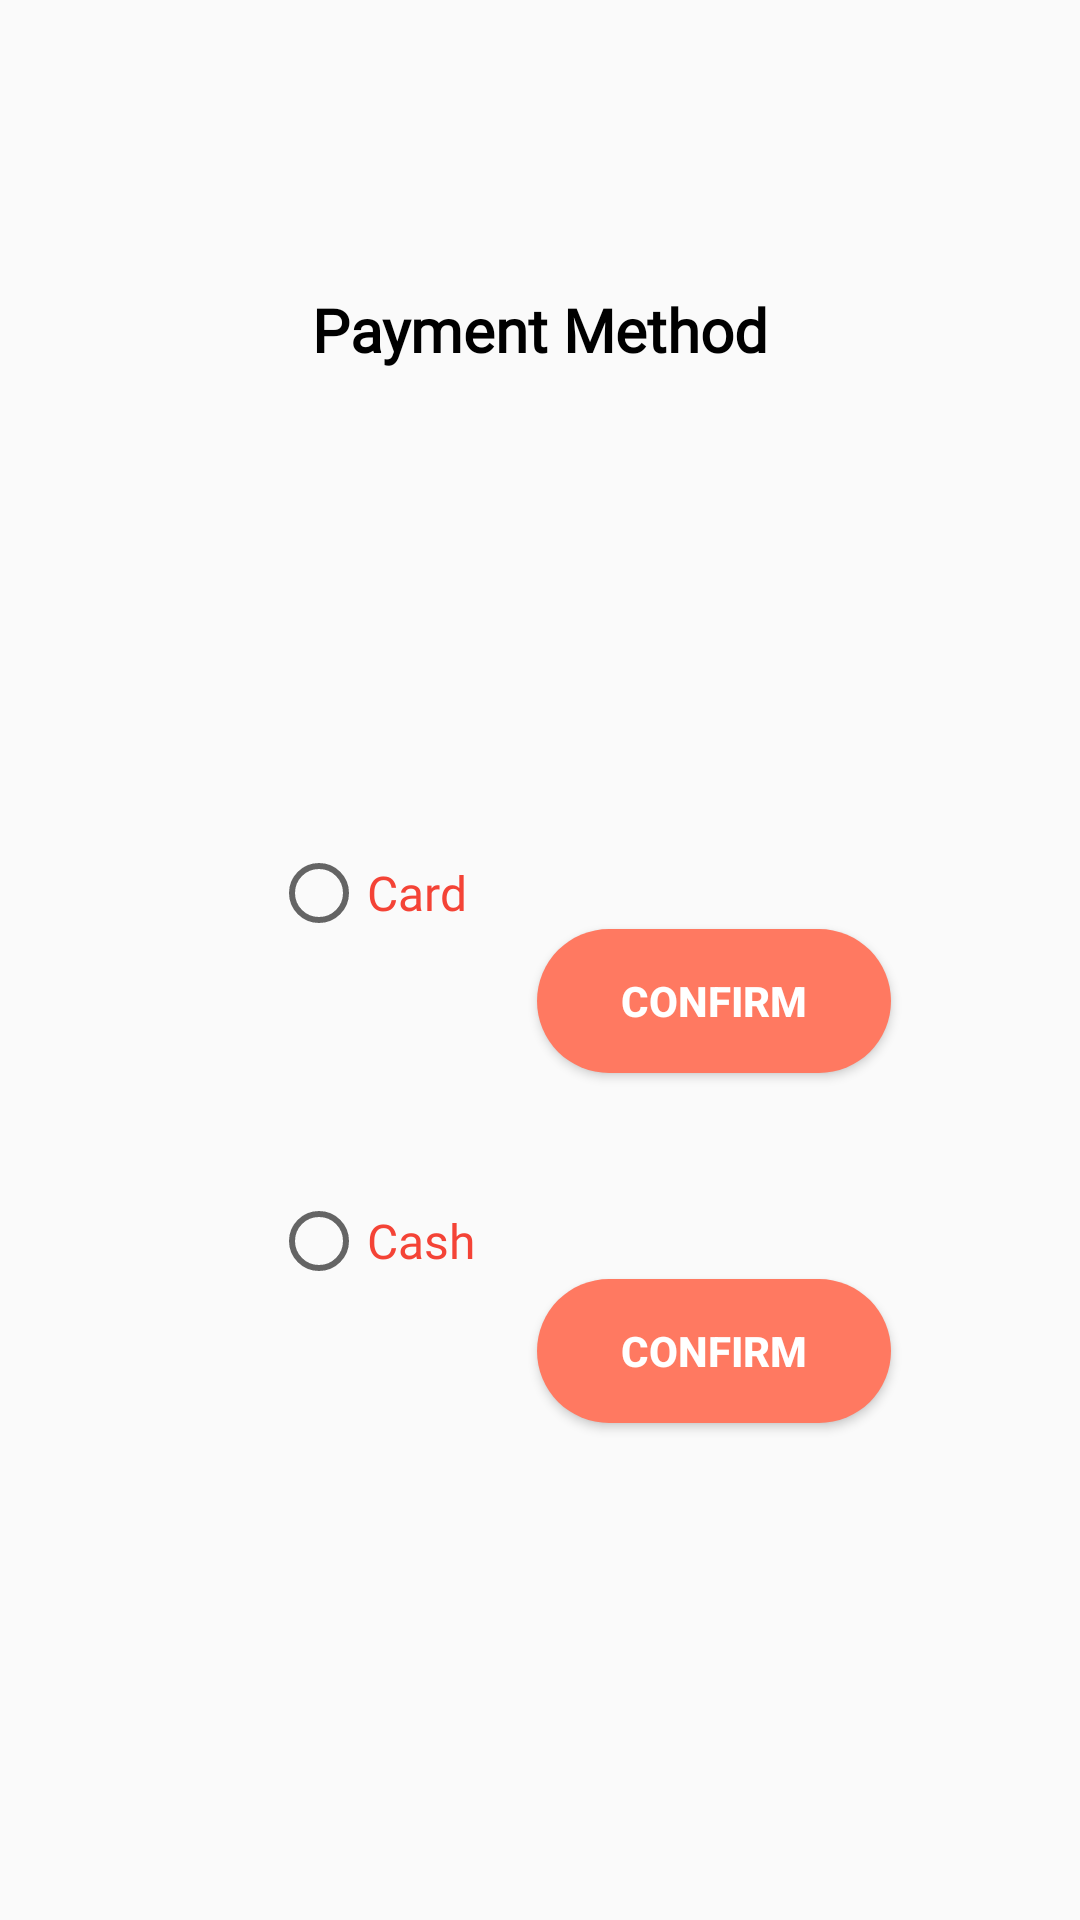

Reconstruct the res/layout file that produces this screen, plus the resources it refers to.
<!-- AndroidManifest.xml: application theme Theme.DesignApp_Final -->
<!-- res/layout/activity_payment_choice.xml -->
<?xml version="1.0" encoding="utf-8"?>
<androidx.constraintlayout.widget.ConstraintLayout xmlns:android="http://schemas.android.com/apk/res/android"
    xmlns:app="http://schemas.android.com/apk/res-auto"
    xmlns:tools="http://schemas.android.com/tools"
    android:layout_width="match_parent"
    android:layout_height="match_parent"
    tools:context=".PaymentChoice">

    <ImageView
        android:id="@+id/imageView4"
        android:layout_width="wrap_content"
        android:layout_height="292dp"
        app:layout_constraintBottom_toBottomOf="parent"
        app:layout_constraintEnd_toEndOf="parent"
        app:layout_constraintHorizontal_bias="0.0"
        app:layout_constraintStart_toStartOf="parent"
        app:layout_constraintTop_toTopOf="parent"
        app:layout_constraintVertical_bias="0.0"
        app:srcCompat="@drawable/vector_2" />

    <ImageView
        android:id="@+id/imageView23"
        android:layout_width="wrap_content"
        android:layout_height="wrap_content"
        app:layout_constraintBottom_toBottomOf="parent"
        app:layout_constraintEnd_toEndOf="parent"
        app:layout_constraintHorizontal_bias="0.496"
        app:layout_constraintStart_toStartOf="parent"
        app:layout_constraintTop_toTopOf="parent"
        app:layout_constraintVertical_bias="0.663"
        app:srcCompat="@drawable/rectangle_6562" />

    <TextView
        android:id="@+id/textView"
        android:layout_width="wrap_content"
        android:layout_height="wrap_content"
        android:fontFamily="@font/arbutus_slab"
        android:text="Payment Method"
        android:textColor="#000000"
        android:textSize="20sp"
        android:textStyle="bold"
        app:layout_constraintBottom_toBottomOf="parent"
        app:layout_constraintEnd_toEndOf="parent"
        app:layout_constraintStart_toStartOf="parent"
        app:layout_constraintTop_toTopOf="@+id/imageView4"
        app:layout_constraintVertical_bias="0.157" />

    <RadioButton
        android:id="@+id/radioButton9"
        android:layout_width="125dp"
        android:layout_height="29dp"
        android:fontFamily="@font/arbutus_slab"
        android:text="Card"
        android:textColor="#F44336"
        android:textSize="16sp"
        app:layout_constraintBottom_toBottomOf="parent"
        app:layout_constraintEnd_toEndOf="parent"
        app:layout_constraintHorizontal_bias="0.384"
        app:layout_constraintStart_toStartOf="parent"
        app:layout_constraintTop_toTopOf="parent"
        app:layout_constraintVertical_bias="0.463" />

    <RadioButton
        android:id="@+id/radioButton10"
        android:layout_width="125dp"
        android:layout_height="29dp"
        android:fontFamily="@font/arbutus_slab"
        android:text="Cash"
        android:textColor="#F44336"
        android:textSize="16sp"
        app:layout_constraintBottom_toBottomOf="parent"
        app:layout_constraintEnd_toEndOf="parent"
        app:layout_constraintHorizontal_bias="0.384"
        app:layout_constraintStart_toStartOf="parent"
        app:layout_constraintTop_toTopOf="parent"
        app:layout_constraintVertical_bias="0.653" />

    <Button
        android:id="@+id/btnConfirm"
        android:layout_width="118dp"
        android:layout_height="48dp"
        android:background="@drawable/curve_btn"
        android:text="Confirm"
        android:textColor="#FFFFFF"
        android:textStyle="bold"
        app:layout_constraintBottom_toBottomOf="parent"
        app:layout_constraintEnd_toEndOf="parent"
        app:layout_constraintHorizontal_bias="0.74"
        app:layout_constraintStart_toStartOf="parent"
        app:layout_constraintTop_toTopOf="parent"
        app:layout_constraintVertical_bias="0.523" />

    <Button
        android:id="@+id/btnConfirm2"
        android:layout_width="118dp"
        android:layout_height="48dp"
        android:background="@drawable/curve_btn"
        android:text="Confirm"
        android:textColor="#FFFFFF"
        android:textStyle="bold"
        app:layout_constraintBottom_toBottomOf="parent"
        app:layout_constraintEnd_toEndOf="parent"
        app:layout_constraintHorizontal_bias="0.74"
        app:layout_constraintStart_toStartOf="parent"
        app:layout_constraintTop_toTopOf="parent"
        app:layout_constraintVertical_bias="0.72" />

</androidx.constraintlayout.widget.ConstraintLayout>
<!-- resources referenced by this layout -->
<resources>
  <!-- drawable curve_btn (drawable) -->
  <?xml version="1.0" encoding="utf-8"?>
  <shape xmlns:android="http://schemas.android.com/apk/res/android">
  <solid android:color="#ff7961"/>
      <corners
          android:topRightRadius="45dp"
          android:topLeftRadius="45dp"
          android:bottomLeftRadius="45dp"
          android:bottomRightRadius="45dp"
          />
  </shape>
  <!-- drawable rectangle_6562: png bitmap (drawable, 801 bytes) -->
  <!-- drawable vector_2: png bitmap (drawable, 2968 bytes) -->
  <style name="Theme.DesignApp_Final" parent="Theme.AppCompat.DayNight.NoActionBar">
          
          <item name="colorPrimary">@color/purple_500</item>
          <item name="colorPrimaryVariant">@color/purple_700</item>
          <item name="colorOnPrimary">@color/white</item>
          
          <item name="colorSecondary">@color/teal_200</item>
          <item name="colorSecondaryVariant">@color/teal_700</item>
          <item name="colorOnSecondary">@color/black</item>
          
          <item name="android:statusBarColor">?attr/colorPrimaryVariant</item>
          
      </style>
  <color name="purple_500">#FF6200EE</color>
  <color name="purple_700">#FF3700B3</color>
  <color name="white">#FFFFFFFF</color>
  <color name="teal_200">#FF03DAC5</color>
  <color name="teal_700">#FF018786</color>
  <color name="black">#FF000000</color>
</resources>
